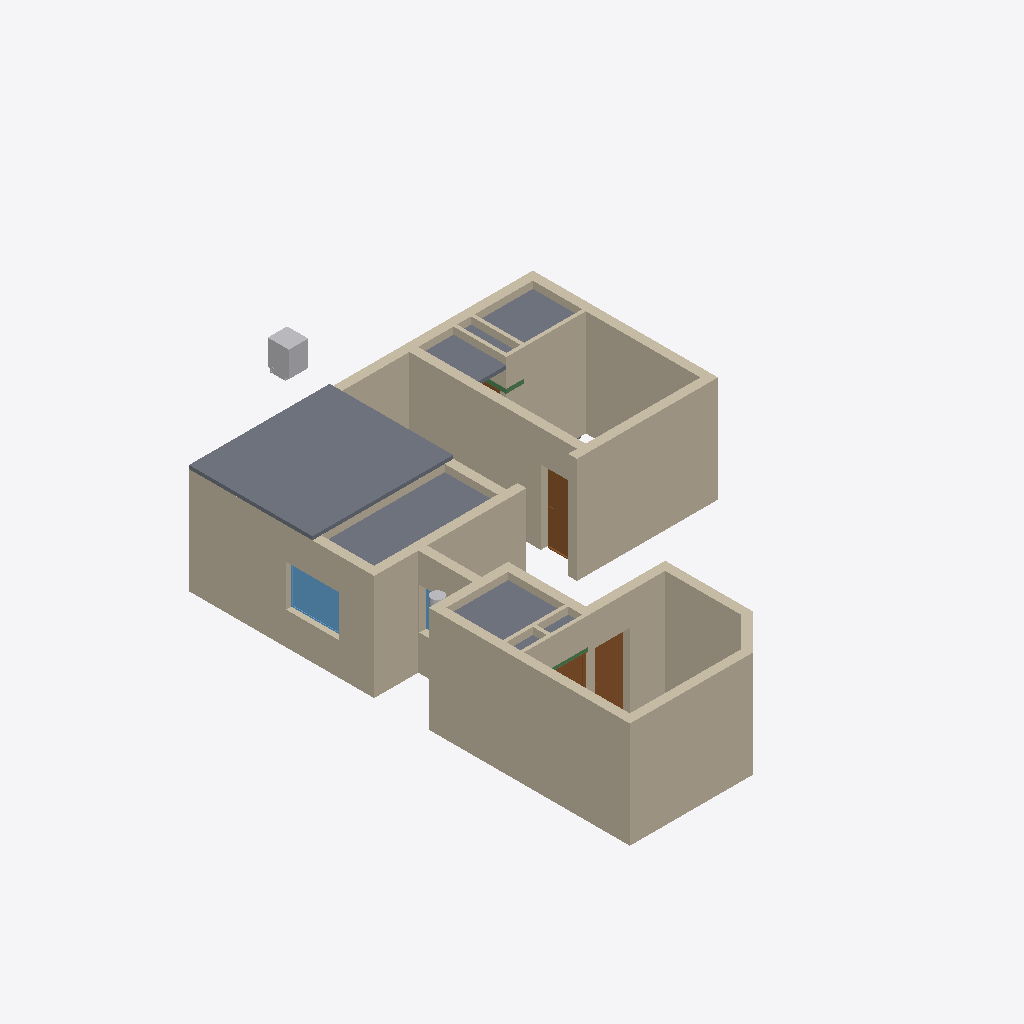
Isometric view of an IFC building model (IFC-SPF (STEP), schema IFC4X3, length unit metre), seen from the south-west, elements coloured by IFC class: 26 walls (beige), 4 slabs (grey), 4 doors (brown), 3 beams (green), 2 windows (light blue), 2 other elements (light grey).
Extent 10.1 m × 16.8 m × 3.2 m (x, y, z). Storeys (2): GF at 0.00 m; Elements at 0.00 m. Elements (331): 149 IfcSystemFurnitureElement, 44 IfcCovering, 31 IfcBuildingElementProxy, 29 IfcWall, 18 IfcSanitaryTerminal, 10 IfcElectricAppliance, 10 IfcLightFixture, 9 IfcDoor, 7 IfcSlab, 6 IfcDiscreteAccessory, 5 IfcMember, 5 IfcWindow.

HEADER;
FILE_DESCRIPTION(('ViewDefinition[DesignTransferView]'),'2;1');
FILE_NAME('Sajeev.ifc','2026-11-10T09:04:47+05:30',(''),(''),'IfcOpenShell 0.9.0.post1','Bonsai 0.9.0-post1','Nobody');
FILE_SCHEMA(('IFC4X3'));
ENDSEC;
DATA;
#1=IFCPROJECT('06WA$69sj3ffUfXL5BnTVW',$,'My Project',$,$,$,$,(#10,#22),#5);
#27=IFCSITE('3qUYzsAXL889j6_GD8JDx8',$,'My Site',$,$,#50,$,$,$,$,$,$,$,$);
#33=IFCBUILDING('062Rkr1f94JPPA$h61pq2Y',$,'My Building',$,$,#56,$,$,$,$,$,$);
#39=IFCBUILDINGSTOREY('16W6$0bP9Foerw7fy7ZYWu',$,'GF',$,$,#62,$,$,$,$);
#11376=IFCBUILDINGSTOREY('3lhw7vpRXDPhN4PQg2osuR',$,'Elements',$,$,#11392,$,$,$,$);
#2226=IFCWALL('0_9FOGtwX17PyYZwIxgoa2',$,'Wall',$,$,#2255,#2237,$,$);
#26649=IFCSLAB('17j_2IEJf4hPewPIfHI5KK',$,'Slab',$,$,#26771,#26660,$,$);
#2854=IFCWALL('1oeNznDlH3WOmvvZEBgSaJ',$,'Wall',$,$,#2974,#2865,$,$);
#1796=IFCWALL('0Ym3PZhIP2QfU_dXyWKsAH',$,'Wall',$,$,#1830,#1807,$,$);
#2376=IFCWALL('1CFmHHjbzASAijkOVztaLU',$,'Wall',$,$,#3358,#2387,$,$);
#2505=IFCWALL('3s2r10u_f4NfGHMgqTG7KP',$,'Wall',$,$,#2534,#2516,$,$);
#1856=IFCWALL('1uM4hduTLFyApqHUD4b8hy',$,'Wall',$,$,#1885,#1867,$,$);
#2535=IFCWALL('0wBysgiAT78g2jJ_EY2BKG',$,'Wall',$,$,#2564,#2546,$,$);
#2433=IFCWALL('3_Vg6Sh7r7RuWgHjzjaTbi',$,'Wall',$,$,#2504,#2444,$,$);
#3267=IFCWALL('1j2Q54u093B8d0bVTG$NOI',$,'Wall',$,$,#3379,#3278,$,$);
#40546=IFCWALL('3h6xPUtE1E6x6Cb4SDwHk6',$,'Wall',$,$,#40644,#40557,$,$);
#26619=IFCSLAB('260FokwCf3RfmzqTcrD7oW',$,'Slab',$,$,#26693,#26633,$,$);
#26694=IFCSLAB('0LOM4QRmP019nPmDHh0RwG',$,'Slab',$,$,#26726,#26705,$,$);
#26727=IFCSLAB('20FpJYk2L7DBVuQtXqmqaM',$,'Slab',$,$,#26776,#26738,$,$);
#3096=IFCWALL('1hE9SzFvz6vvwA4XF9Kn2v',$,'Wall',$,$,#3146,#3107,$,$);
#2061=IFCWALL('1x8t67YibBKQsZz821LNSp',$,'Wall',$,$,#4152,#2072,$,$);
#2288=IFCWALL('3062bhZbT3xPSvEJu6SP2W',$,'Wall',$,$,#3266,#2299,$,$);
#2772=IFCWALL('333owhDt50seBMIXJn2nyy',$,'Wall',$,$,#3069,#2783,$,$);
#11912=IFCWINDOW('1woZ__cOnARRkLxpi3J2a0',$,'Window',$,$,#40158,#43142,$,1.1749999523162842,1.5,$,.SINGLE_PANEL.,$);
#41691=IFCWALL('3yeT6W_1TDsBQZ4soD5O42',$,'Wall',$,$,#42196,#41706,$,$);
#6364=IFCDOOR('1v_G_C3Er1AwlWJo76RaWX',$,'Door',$,$,#9503,#7318,$,2.0999999046325684,1.0,$,.SINGLE_SWING_RIGHT.,$);
#16105=IFCELECTRICAPPLIANCE('1EVoncmeTFQ82KY_MdlOTk',$,'ElectricAppliance',$,$,#19977,#16130,'#03',$);
#6429=IFCDOOR('0n67U1Nkn4tQEnrYWp0h0X',$,'Door',$,$,#6596,#6437,$,2.0999999046325684,1.0,$,.SINGLE_SWING_LEFT.,$);
#2138=IFCWALL('0z6dVjh3nA29Ogj4QLGp8M',$,'Wall',$,$,#3197,#2149,$,$);
#1743=IFCWALL('0ZSjpvzjX9ofXT$U8xVNPx',$,'Wall',$,$,#1795,#1754,$,$);
#36394=IFCWALL('2ls49DV2j12g85533LqDWm',$,'Wall',$,$,#37119,#36405,$,$);
#1913=IFCWALL('02Zic7Vmr0u8YtgRoOamie',$,'Wall',$,$,#2728,#1924,$,$);
#41775=IFCWALL('2hqvqd16fCmAB8dDvhbXyG',$,'Wall',$,$,#42206,#41790,$,$);
#41733=IFCWALL('1gzVzVy2r1mxtxllBgg50o',$,'Wall',$,$,#42201,#41748,$,$);
#3600=IFCWALL('2_81o9rczDmg0sMcxsFBIL',$,'Wall',$,$,#3629,#3611,$,$);
#3966=IFCWALL('3bCp2guWz4U9Z1pi2HPOGn',$,'Wall',$,$,#4032,#3977,$,$);
#10013=IFCDOOR('1NvX1BIKX5rRyRJO1HWLcu',$,'Door',$,$,#56509,#43394,$,2.0999999046325684,0.800000011920929,$,.SINGLE_SWING_RIGHT.,$);
#3292=IFCWALL('3mwdgLD6n0mubTPvqEZp7z',$,'Wall',$,$,#3965,#3303,$,$);
#3549=IFCWALL('3HMcaMzmrDpAlJkeATlG9I',$,'Wall',$,$,#4106,#3560,$,$);
#60033=IFCELECTRICAPPLIANCE('0A4bX16wX0cuSI8FntZtuG',$,'ElectricAppliance',$,$,#60495,#60046,$,$);
#3735=IFCWALL('2$2gUPRbn238gG44i2moE7',$,'Wall',$,$,#3879,#3746,$,$);
#42155=IFCBEAM('1TwxihnPPDaPbzXgjGcApT',$,'Beam',$,$,#56704,#42166,$,$);
#41964=IFCBEAM('1zXgKZbIP8CALdon9HzPhC',$,'Beam',$,$,#42139,#41976,$,$);
#5694=IFCWINDOW('3BC4n_SzX6qeaGPmVXIAfx',$,'Window',$,$,#36553,#5703,$,1.1749999523162842,1.5,$,.SINGLE_PANEL.,$);
#41992=IFCBEAM('0x4CQUNArBo9kWXNmqm21n',$,'Beam',$,$,#59716,#42003,$,$);
#10192=IFCDOOR('0wp4seahT2vuRmAipRZVEt',$,'Door',$,$,#43565,#43349,$,2.0999999046325684,0.800000011920929,$,$,$);
ENDSEC;
